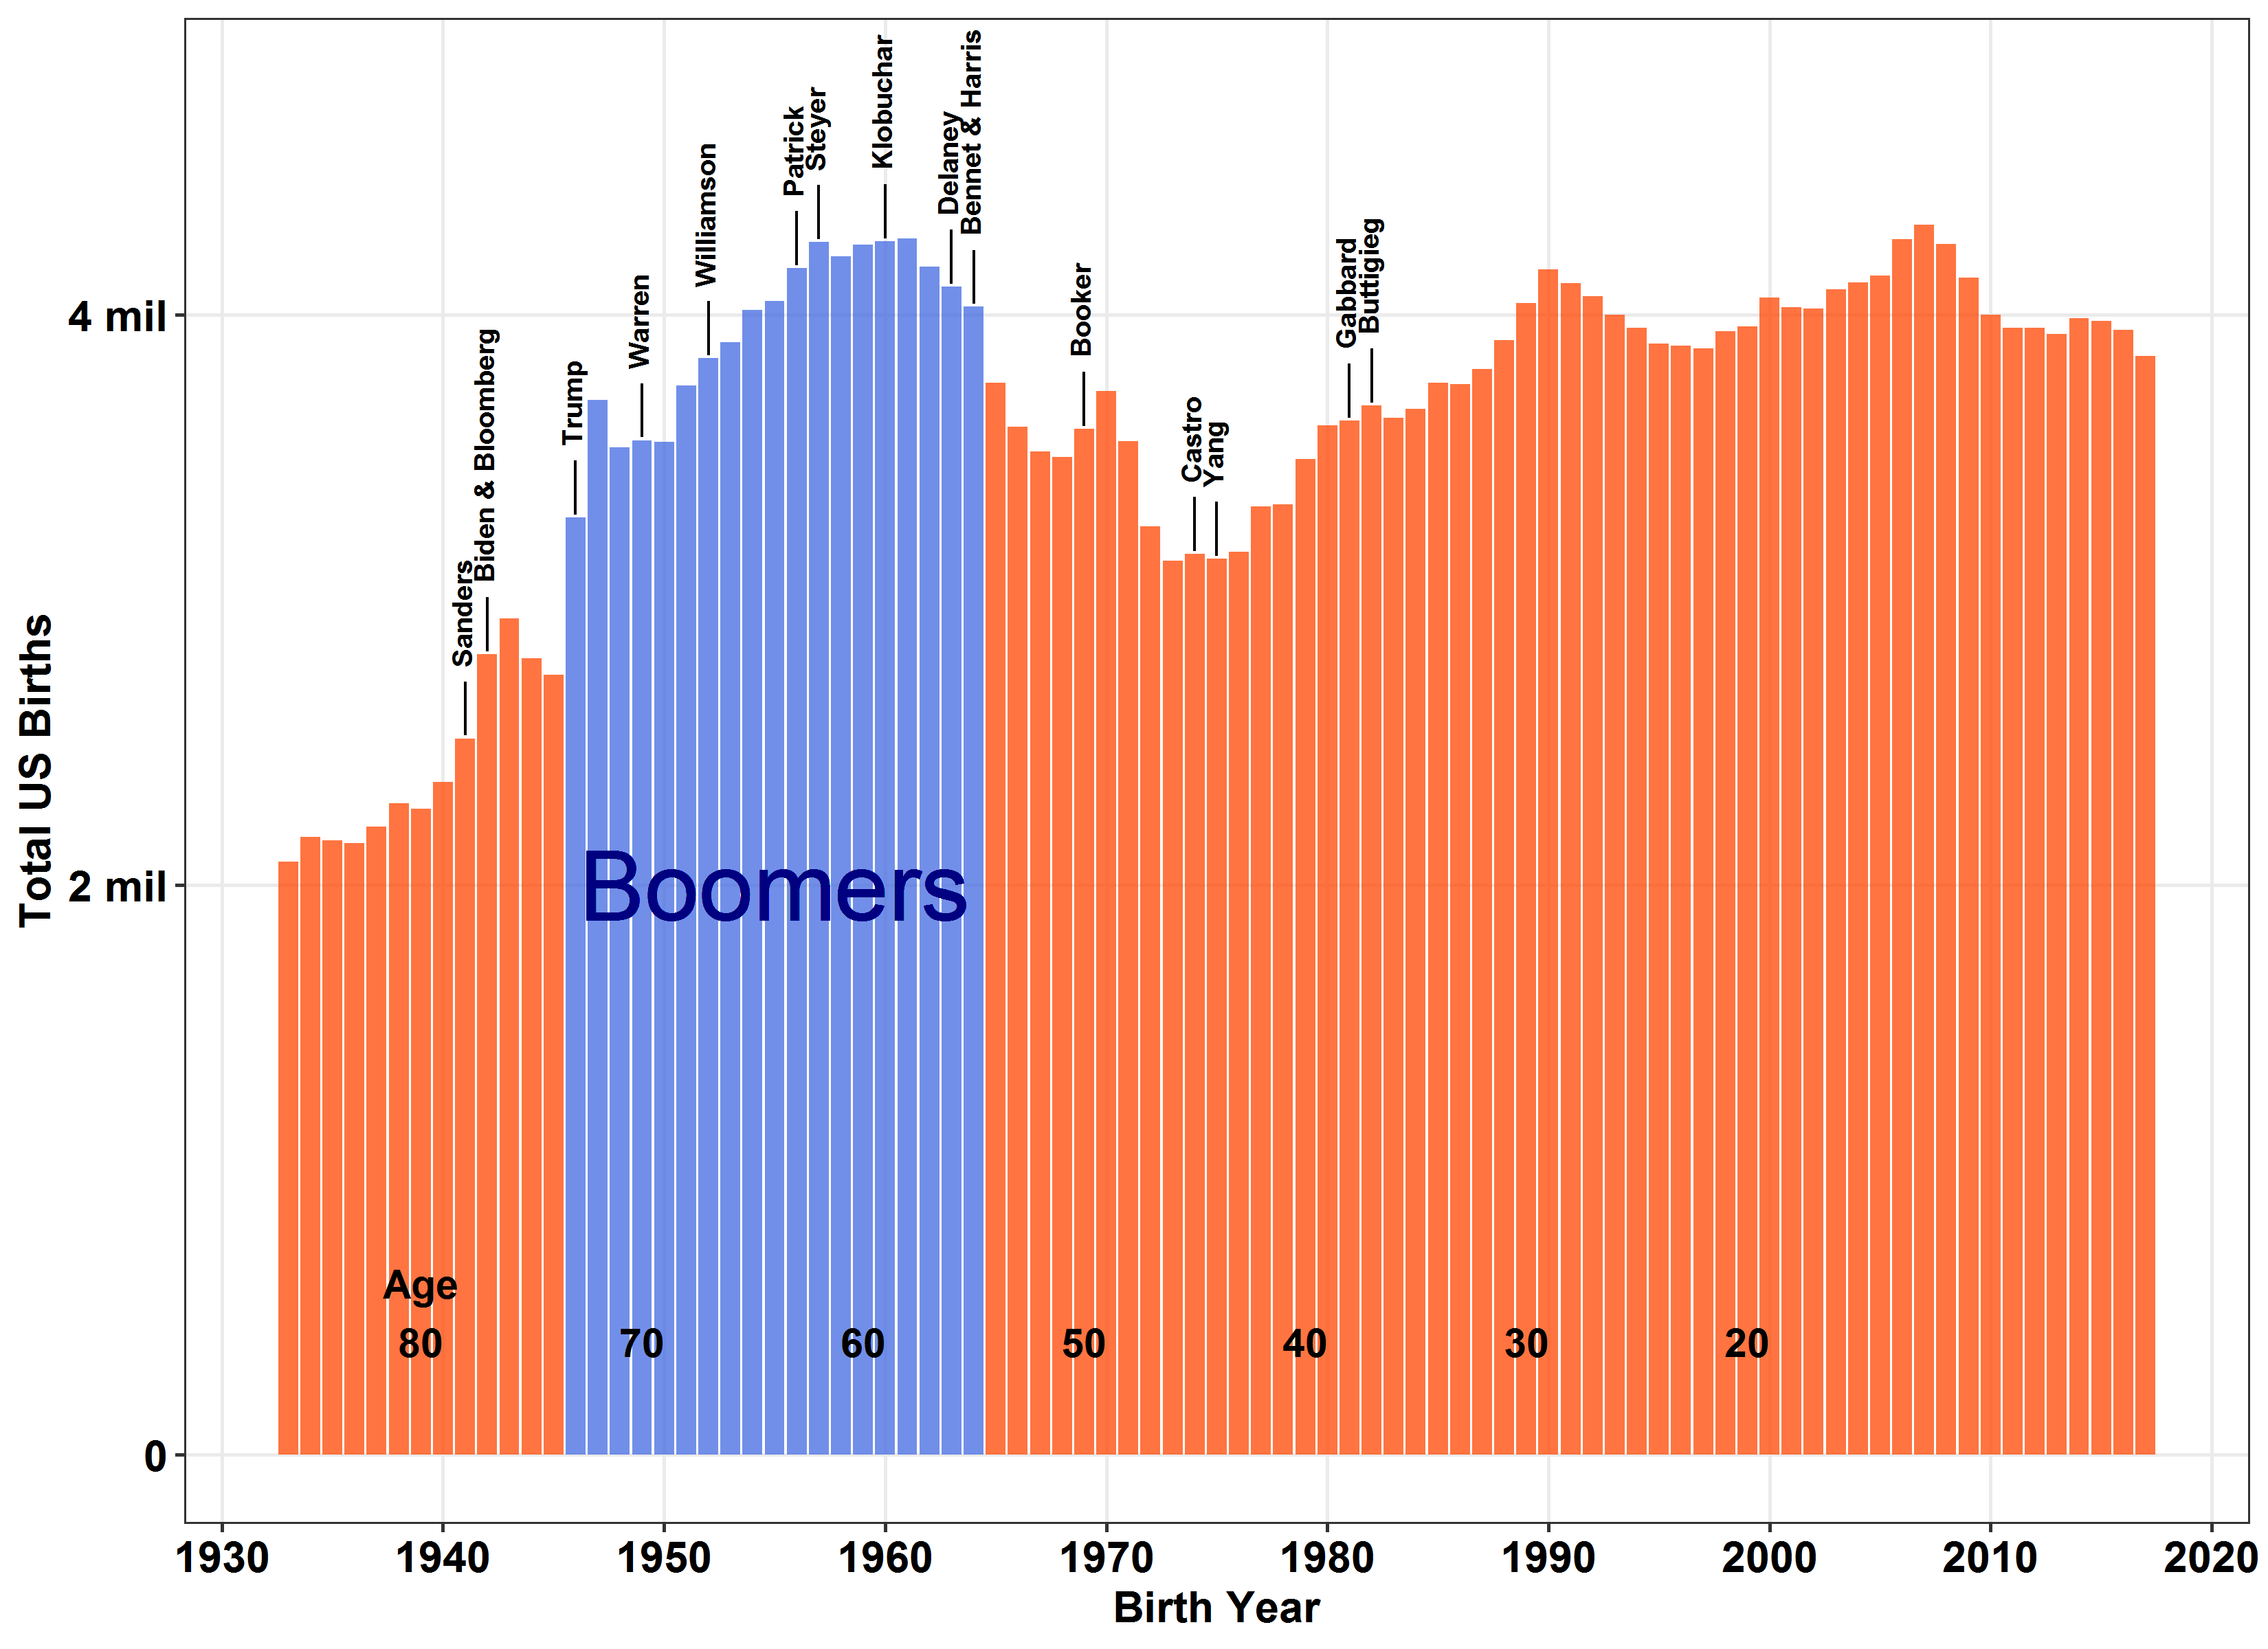

The script that saved this image:
BByrs = 1946:1964

candidates = tribble(
  ~name, ~yob,
  'Trump', 1946,
  'Bennet', 1964,
  'Biden', 1942,
  'Bloomberg', 1942,
  'Booker', 1969,
  'Bullock', 1966,
  'Buttigieg', 1982,
  'Castro', 1974,
  'Delaney', 1963,
  'Gabbard', 1981,
  'Harris', 1964,
  'Klobuchar', 1960,
  'Patrick', 1956,
  'Sanders', 1941,
  'Sestack', 1951,
  'Steyer', 1957,
  'Warren', 1949,
  'Williamson', 1952,
  'Yang', 1975
) %>%
  group_by(yob) %>% 
  summarize(name=paste(name,collapse=' & '))


births = read.table(file='USAtotbirthsRR.txt',skip=2,header=TRUE) %>%
           mutate( boomer = (Year %in% BByrs)) %>%
           left_join(candidates, by=c('Year'='yob'))

theme_carl <- function () { 
  theme_bw(base_size=13) %+replace% 
    theme(
      title      = element_text(size=22, face='bold', hjust =0.5),
      axis.text  = element_text(size=15, face='bold'),
      axis.title = element_text(size=15, face='bold')
    )
}

G = ggplot(data=births) +
      aes(x=Year, y=Total, fill=boomer) +
      geom_bar(stat='identity', alpha=.75) +
      guides(fill=FALSE) +
      scale_x_continuous(breaks=seq(1930,2020,10), minor_breaks = NULL) +
      scale_y_continuous(breaks=seq(0,4e6,2e6), minor_breaks = NULL,
                         labels=c('0','2 mil','4 mil'),
                         limits=c(0, 4.8e6)) +
      scale_fill_manual(values=c('orangered','royalblue')) +
      labs(x='Birth Year',y='Total US Births') +
      theme_carl()

# add candidate names
G = G + 
    geom_segment(data=filter(births, !is.na(name)),
                   aes(x=Year, y=Total+1e4, xend=Year, yend=Total+2e5)) +
    geom_text(aes(x=Year, y=Total+2.5e5, label=name),
              angle=90, hjust=0, size=3.4,vjust=0.3,
              fontface='bold') +
    geom_text(x=1955,y=2e6, label='Boomers', size=12, hjust=0.5,
              color='navy') 

# add ages
ref_ages = seq(80,20,-10)

agelabels = c('Age\n80',paste0('\n',tail(ref_ages,-1)))

G + annotate('text',x=2019-ref_ages, 
                  y=rep(5e5,length(ref_ages)), 
                  label=agelabels, size=5,hjust=0.5, fontface='bold')



ggsave('BB-candidates.png', height=8, width=11, units='in', dpi=300)


